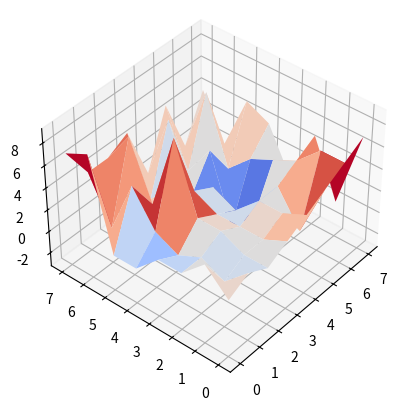

This chart was generated by the following Python code:
import numpy as np
import matplotlib.pyplot as plt
from matplotlib import cm


data = [
[2.0, 3.0, 2.0, 3.0, 4.0, 5.0, 6.0, 7.0],
[4.0, 1.0, 2.0, 2.0, 3.0, 0.0, 6.0, 0.0],
[2.0, 2.0, 3.0, 2.0, 3.0, 3.0, 4.0, 5.0],
[2.0, 1.0, 3.0, 2.0, 1.0, -1.0, 3.0, 0.0],
[0.0, 2.0, 9.0, 3.0, 2.0, -3.0, 2.0, 4.0],
[0.0, 5.0, 2.0, 2.0, 0.0, 3.0, 0.0, 5.0],
[8.0, 0.0, 7.0, 0.0, 6.0, 0.0, 6.0, 0.0],
[7.0, 4.0, 4.0, 5.0, 0.0, 5.0, 0.0, 4.0]
]


data = np.array(data)
length = data.shape[0]
width = data.shape[1]
x, y = np.meshgrid(np.arange(length), np.arange(width))
fig = plt.figure()


ax = fig.add_subplot(1, 1, 1, projection='3d')
ax.plot_surface(x, y, data, cmap=cm.coolwarm)
ax.view_init(azim=-140, elev=40)
plt.show()
